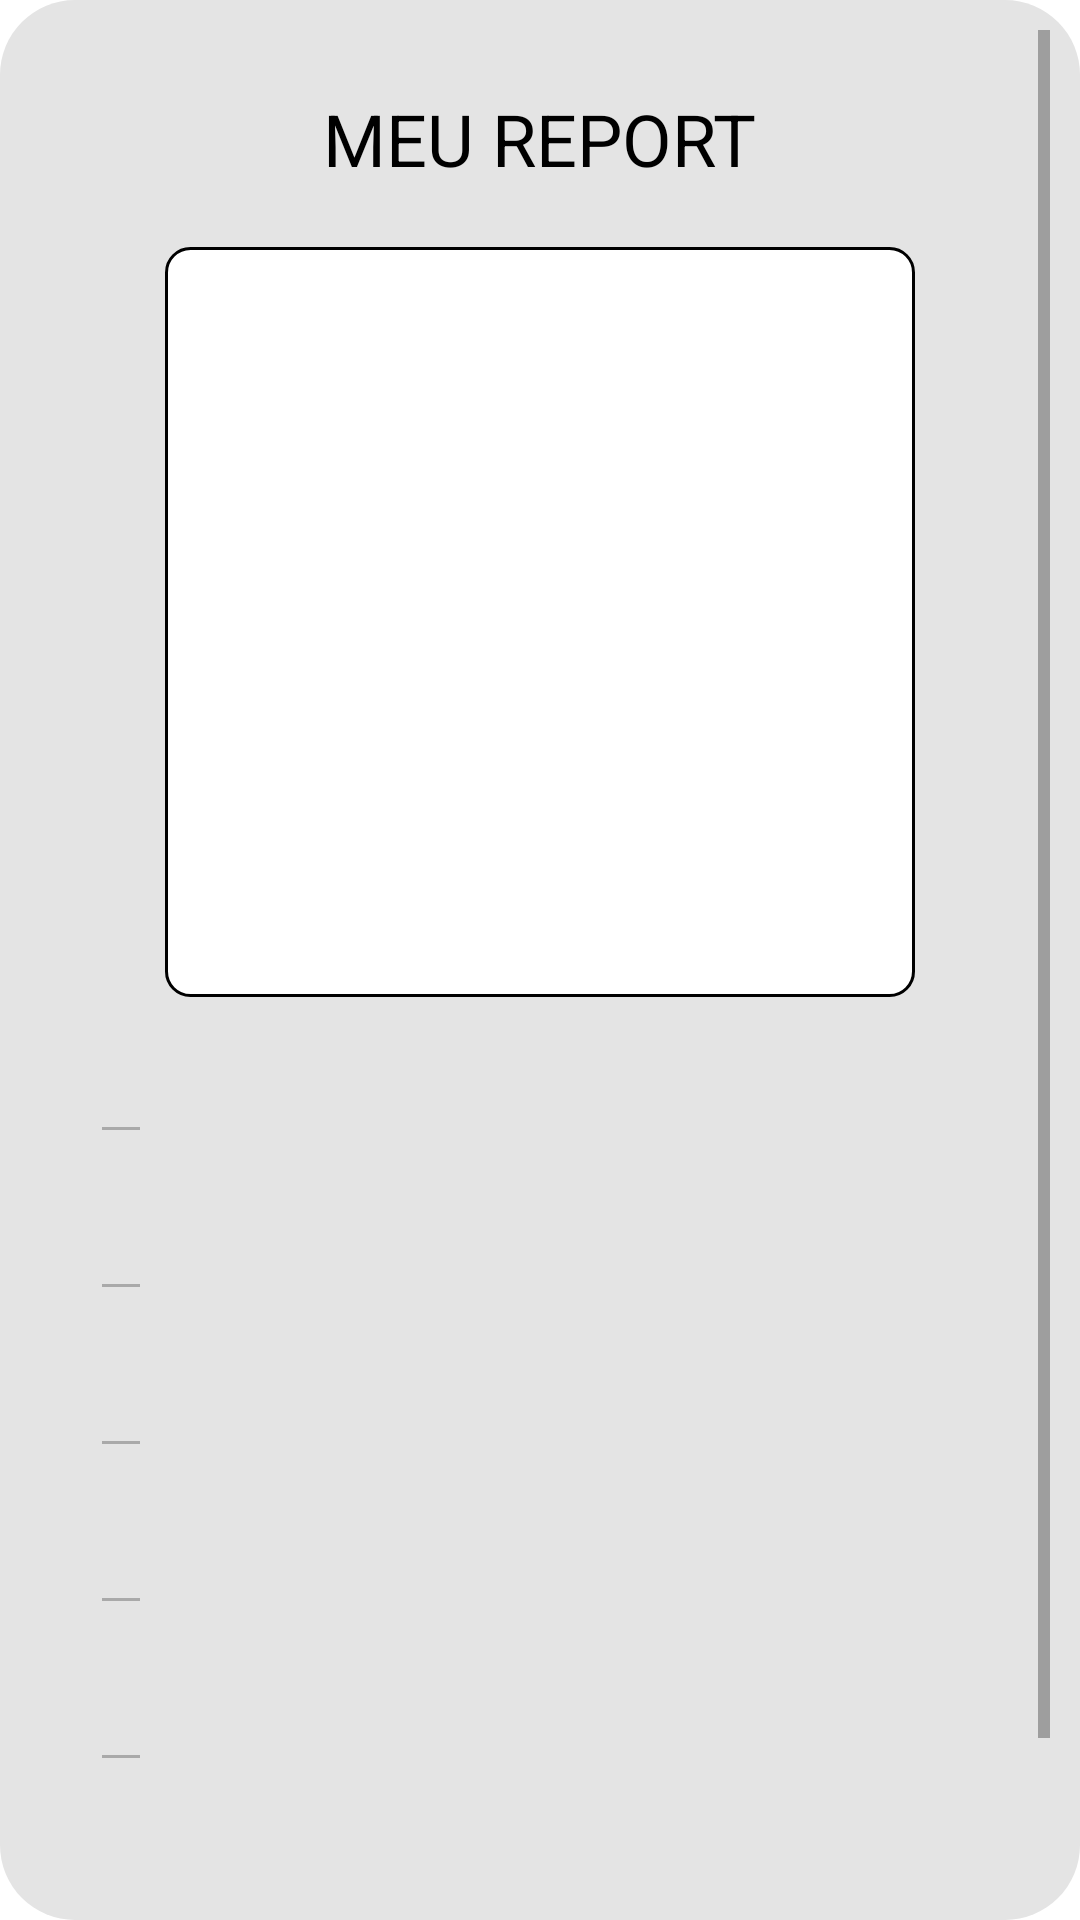

Reconstruct the res/layout file that produces this screen, plus the resources it refers to.
<!-- AndroidManifest.xml: application theme Theme.IntelligentCity -->
<!-- res/layout/report_info_my.xml -->
<?xml version="1.0" encoding="utf-8"?>
<ScrollView
    android:layout_height="match_parent"
    android:layout_width="match_parent"
    android:background="@drawable/dialog_bg"
    xmlns:android="http://schemas.android.com/apk/res/android">

    <RelativeLayout xmlns:android="http://schemas.android.com/apk/res/android"
        android:id="@+id/relativo"
        android:layout_width="match_parent"
        android:layout_height="match_parent">

        <TextView
            android:id="@+id/text_dialog"
            android:layout_width="wrap_content"
            android:layout_height="wrap_content"
            android:text="@string/my_report"
            android:textColor="@color/black"
            android:textAppearance="@style/TextAppearance.AppCompat.Headline"
            android:layout_marginTop="20dp"
            android:layout_centerHorizontal="true"/>

        <ImageView
            android:id="@+id/photo_dialog"
            android:layout_below="@+id/text_dialog"
            android:layout_width="250dp"
            android:layout_height="250dp"
            android:layout_marginTop="20dp"
            android:padding="8dp"
            android:scaleType="centerCrop"
            android:cropToPadding="true"
            android:background="@drawable/border_image"
            android:layout_centerHorizontal="true"/>

        <EditText
            android:id="@+id/title_dialog"
            android:layout_below="@+id/photo_dialog"
            android:layout_width="wrap_content"
            android:layout_height="wrap_content"
            android:textColor="@color/black"
            android:textSize="15dp"
            android:enabled="false"
            android:layout_marginTop="15dp"
            android:layout_marginLeft="20dp"/>

        <EditText
            android:id="@+id/edittext_dialog"
            android:layout_below="@+id/title_dialog"
            android:layout_width="wrap_content"
            android:layout_height="wrap_content"
            android:textColor="@color/black"
            android:textSize="15dp"
            android:enabled="false"
            android:layout_marginTop="15dp"
            android:layout_marginLeft="20dp"/>

        <EditText
            android:id="@+id/localizacao_dialog"
            android:layout_below="@+id/edittext_dialog"
            android:layout_width="wrap_content"
            android:layout_height="wrap_content"
            android:textColor="@color/black"
            android:textSize="15dp"
            android:enabled="false"
            android:layout_marginTop="15dp"
            android:layout_marginLeft="20dp"/>

        <EditText
            android:id="@+id/data_dialog"
            android:layout_below="@+id/localizacao_dialog"
            android:layout_width="wrap_content"
            android:layout_height="wrap_content"
            android:textColor="@color/black"
            android:textSize="15dp"
            android:enabled="false"
            android:layout_marginTop="15dp"
            android:layout_marginLeft="20dp"/>

        <EditText
            android:id="@+id/email_dialog"
            android:layout_below="@+id/data_dialog"
            android:layout_width="wrap_content"
            android:layout_height="wrap_content"
            android:textColor="@color/black"
            android:textSize="15dp"
            android:enabled="false"
            android:layout_marginTop="15dp"
            android:layout_marginBottom="15dp"
            android:layout_marginLeft="20dp"/>

        <Button
            android:layout_width="match_parent"
            android:layout_height="wrap_content"
            android:layout_centerHorizontal="true"
            android:text="@string/gravar_alteracao_dialog"
            android:visibility="gone"
            android:id="@+id/gravar_alteracao_dialog"
            android:layout_below="@+id/email_dialog"/>

        <LinearLayout
            android:layout_alignParentBottom="true"
            android:layout_width="match_parent"
            android:layout_height="wrap_content"
            android:layout_below="@+id/gravar_alteracao_dialog"
            android:orientation="horizontal">

            <Button
                android:id="@+id/updateReport"
                android:layout_weight="1"
                android:layout_width="0dp"
                android:layout_height="wrap_content"
                android:layout_margin="20dp"
                android:text="@string/atualizar_dialog"
                android:onClick="updateReport"/>

            <Button
                android:id="@+id/deleteReport"
                android:layout_weight="1"
                android:layout_width="0dp"
                android:layout_height="wrap_content"
                android:layout_margin="20dp"
                android:text="@string/apagar_dialog"
                android:onClick="deleteReport"/>
        </LinearLayout>
    </RelativeLayout>
</ScrollView>
<!-- resources referenced by this layout -->
<resources>
  <color name="black">#FF000000</color>
  <!-- drawable border_image (drawable-v24) -->
  <?xml version="1.0" encoding="utf-8"?>
  <shape xmlns:android="http://schemas.android.com/apk/res/android"
      android:shape="rectangle">
      <gradient android:startColor="#FFFFFF"
          android:endColor="#FFFFFF"
          android:angle="270" />
      <corners android:radius="8dp" />
      <stroke android:width="1dp" android:color="@color/black" />
  </shape>
  <!-- drawable dialog_bg (drawable-xhdpi) -->
  <?xml version="1.0" encoding="utf-8"?>
  <shape xmlns:android="http://schemas.android.com/apk/res/android">
      <solid
          android:color="@color/back"/>
      <corners
          android:radius="25dp" />
      <padding
          android:left="10dp"
          android:top="10dp"
          android:right="10dp"
          android:bottom="10dp" />
  </shape>
  <string name="apagar_dialog">Apagar</string>
  <string name="atualizar_dialog">Atualizar</string>
  <string name="gravar_alteracao_dialog">Atualizar</string>
  <string name="my_report">MEU REPORT</string>
  <style name="Theme.IntelligentCity" parent="Theme.MaterialComponents.DayNight.DarkActionBar">
          
          <item name="colorPrimary">#3C3C3C</item>
          <item name="colorPrimaryVariant">@color/purple_700</item>
          <item name="colorOnPrimary">@color/white</item>
          
          <item name="colorSecondary">@color/teal_200</item>
          <item name="colorSecondaryVariant">@color/teal_700</item>
          <item name="colorOnSecondary">@color/black</item>
          
          <item name="android:statusBarColor" tools:targetApi="l">?attr/colorPrimaryVariant</item>
          
      </style>
  <color name="back">#E4E4E4</color>
  <color name="purple_700">#FF3700B3</color>
  <color name="white">#FFFFFFFF</color>
  <color name="teal_200">#FF03DAC5</color>
  <color name="teal_700">#FF018786</color>
</resources>
